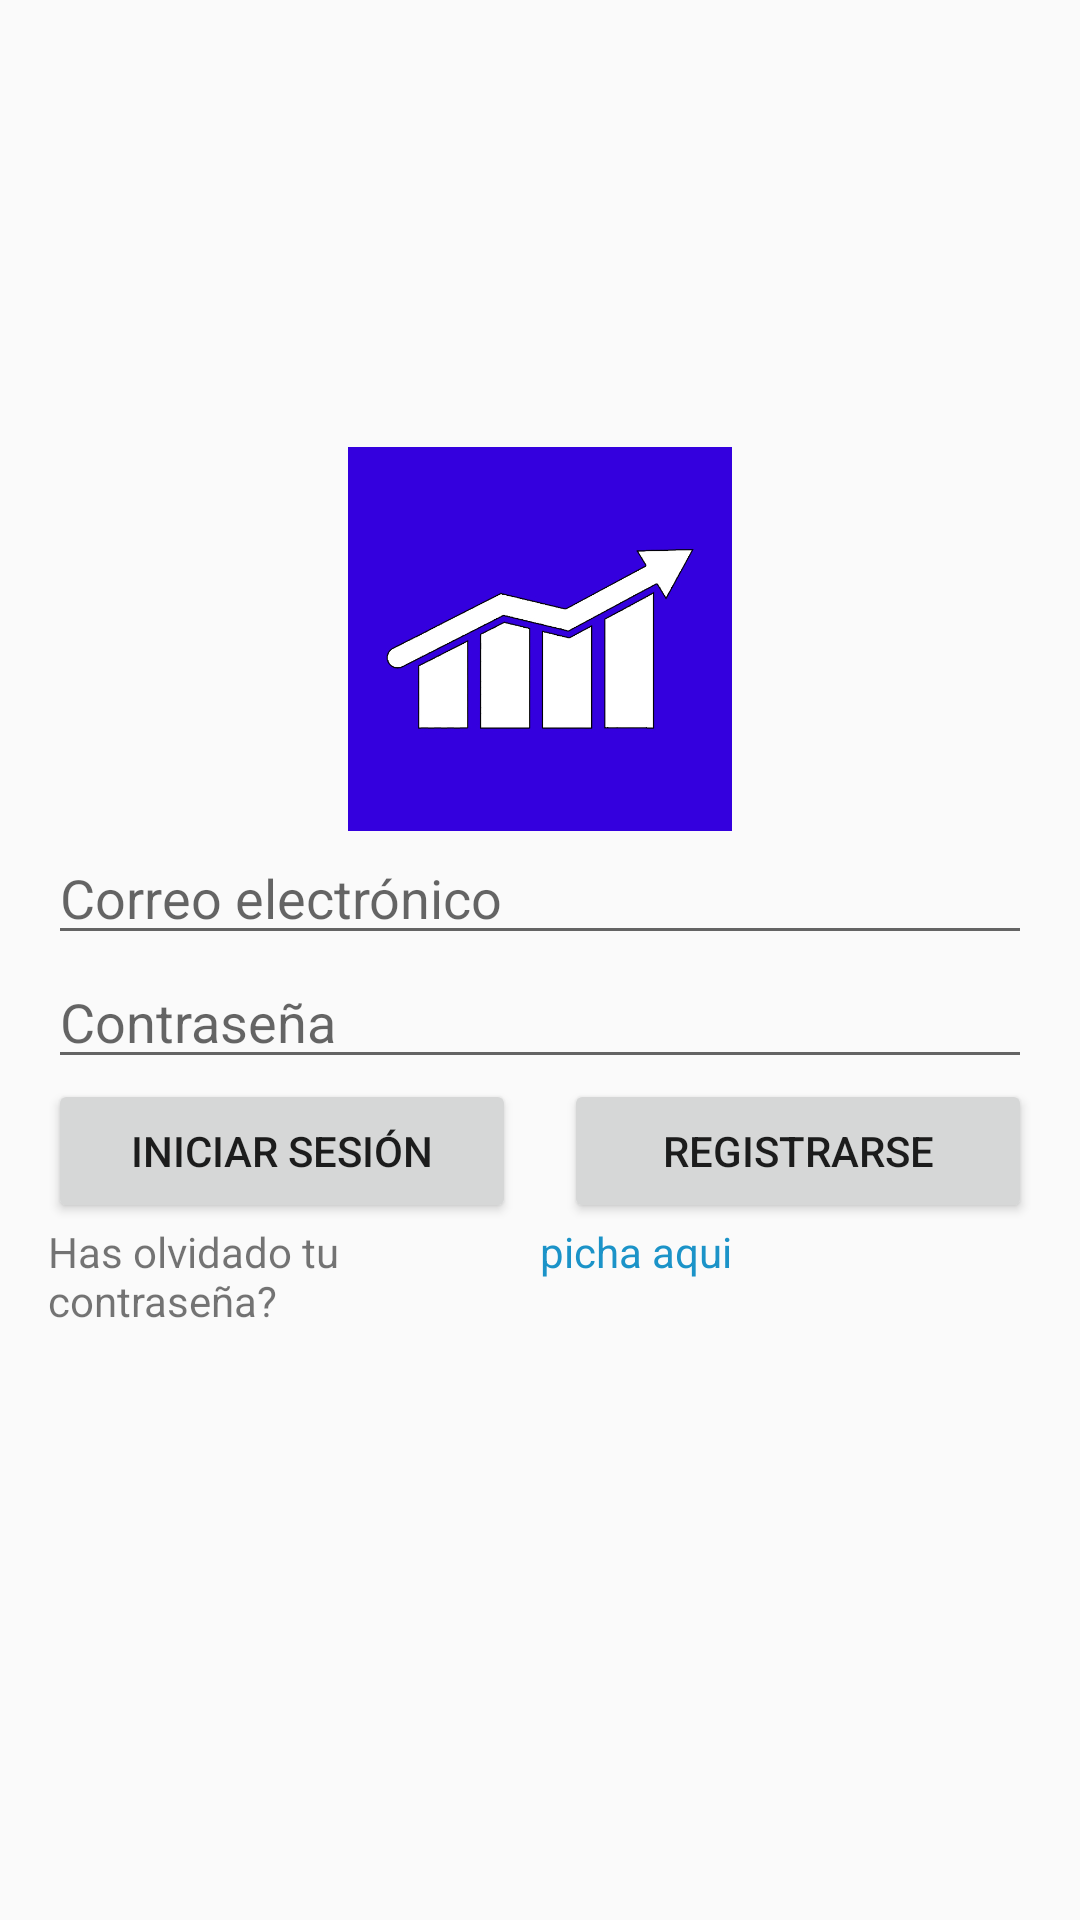

Android layout source for this screen:
<!-- AndroidManifest.xml: application theme AppTheme.NoActionBar -->
<!-- res/layout/activity_auth.xml -->
<?xml version="1.0" encoding="utf-8"?>
<LinearLayout xmlns:android="http://schemas.android.com/apk/res/android"
    xmlns:tools="http://schemas.android.com/tools"
    android:layout_width="match_parent"
    android:layout_height="match_parent"
    android:gravity="center"
    android:orientation="vertical"
    android:padding="16dp"
    tools:context=".LoginActivity">

    <ImageView
        android:layout_width="128dp"
        android:layout_height="128dp"
        android:src="@drawable/ic_icon" />

    <EditText
        android:id="@+id/editTextEmail"
        android:layout_width="match_parent"
        android:layout_height="wrap_content"
        android:hint="Correo electrónico"
        android:inputType="textEmailAddress" />

    <EditText
        android:id="@+id/editTextPassword"
        android:layout_width="match_parent"
        android:layout_height="wrap_content"
        android:hint="Contraseña"
        android:inputType="textPassword" />

    <LinearLayout
        android:layout_width="match_parent"
        android:layout_height="wrap_content"
        android:orientation="horizontal">

        <Button
            android:id="@+id/buttonLogin"
            android:layout_width="0dp"
            android:layout_height="wrap_content"
            android:layout_weight="1"
            android:layout_marginEnd="8dp"
        android:text="Iniciar sesión" />

        <Button
            android:id="@+id/buttonRegister"
            android:layout_width="0dp"
            android:layout_height="wrap_content"
            android:layout_weight="1"
            android:layout_marginStart="8dp"
        android:text="Registrarse" />

    </LinearLayout>

    <LinearLayout
        android:layout_width="match_parent"
        android:layout_height="wrap_content"
        android:layout_weight="0"
        android:orientation="horizontal">

        <TextView
            android:id="@+id/textView"
            android:layout_width="0dp"
            android:layout_height="wrap_content"
            android:layout_weight="1"
            android:text="Has olvidado tu contraseña? " />

        <TextView
            android:id="@+id/textView2"
            android:layout_width="0dp"
            android:layout_height="wrap_content"
            android:layout_weight="1"
            android:text="picha aqui"
            android:textColor="#1B93C8" />
    </LinearLayout>

    <LinearLayout
        android:layout_width="match_parent"
        android:layout_height="wrap_content"
        android:gravity="center"
        android:orientation="horizontal">

        <ImageView
            android:id="@+id/imageViewGoogle"
            android:layout_width="48dp"
            android:layout_height="48dp"
            android:src="@drawable/ic_google" />

        <ImageView
            android:id="@+id/imageViewFacebook"
            android:layout_width="48dp"
            android:layout_height="48dp"
            android:src="@drawable/ic_facebook" />

    </LinearLayout>

</LinearLayout>
<!-- resources referenced by this layout -->
<resources>
  <!-- drawable ic_icon: jpg bitmap (drawable, 94182 bytes) -->
  <style name="AppTheme.NoActionBar" parent="Theme.AppCompat.Light.NoActionBar">
          
      </style>
</resources>
